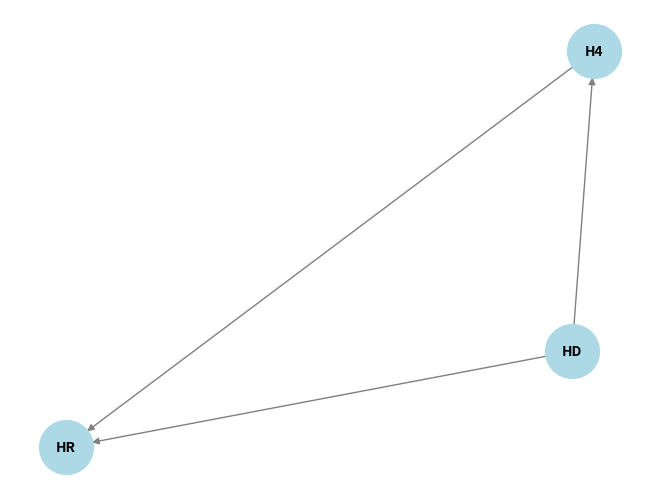

This chart was generated by the following Python code:
import heapq
import networkx as nx
import matplotlib.pyplot as plt

graph = {
    "HD": {
        "HR": {"Ambulancia": 518, "Aviao": 460},
        "H4": {"Aviao": 42.5},
    },
    "H4": {
        "HR": {"Ambulancia": 1.6},
    },
    "HR": {},
}

G = nx.DiGraph(graph)
pos = nx.spring_layout(G)
nx.draw(G, pos, with_labels=True, node_color='lightblue', edge_color='gray', node_size=1500, font_size=10, font_color='black', font_weight='bold')
edge_labels = nx.get_edge_attributes(G, 'weight')
nx.draw_networkx_edge_labels(G, pos, edge_labels=edge_labels)
plt.show()

def dijkstra_multimodal(graph, start):
    distances = {node: {mode: float('infinity') for mode in graph[node]} for node in graph}
    distances[start] = {mode: 0 for mode in graph[start]}
    queue = [(0, start, mode) for mode in graph[start]]
    paths = {node: {mode: [] for mode in graph[node]} for node in graph}
    paths[start] = {mode: [start] for mode in graph[start]}

    while queue:
        current_distance, current_node, current_mode = heapq.heappop(queue)

        if current_distance > distances[current_node][current_mode]:
            continue

        for neighbor, weights in graph[current_node].items():
            if neighbor not in distances:
                continue
            for mode, weight in weights.items():
                if weight == 0:  # se a distância for zero, não inclua a rota
                    continue
                distance = current_distance + weight
                if distance < distances[neighbor].get(mode, float('infinity')):
                    distances[neighbor][mode] = distance
                    paths[neighbor][mode] = paths[current_node][current_mode] + [neighbor]
                    heapq.heappush(queue, (distance, neighbor, mode))

    return distances, paths

# Execute a função para cada segmento da viagem
distances, paths = dijkstra_multimodal(graph, "HD")

# Encontre o percurso com a menor distância total
min_distance = float('infinity')
min_path = None
min_mode = None
for node, modes in distances.items():
    if node == "HD":  # ignore o nó inicial
        continue
    for mode, distance in modes.items():
        if distance < min_distance:
            min_distance = distance
            min_path = paths[node][mode]
            min_mode = mode

# Imprima os detalhes do melhor percurso
if min_path is not None:
    print(f"Melhor percurso: {' > '.join(min_path)}")
    print(f"Transbordos: {min_mode}")
    print(f"Distância: {min_distance} Km")
else:
    print("Nenhum percurso encontrado.")
